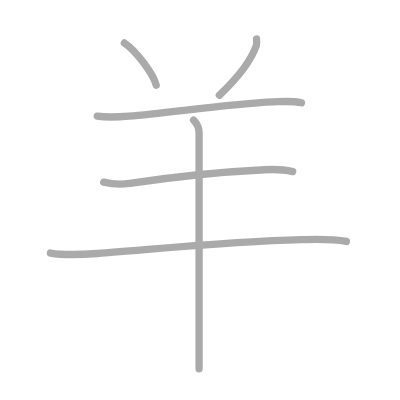
t = 0.00 s
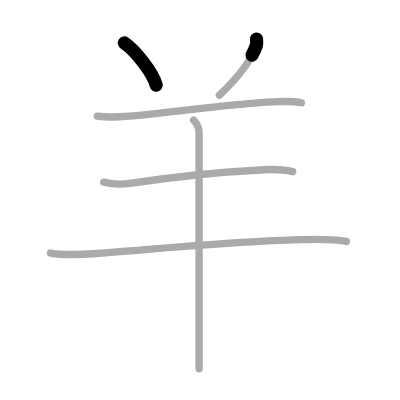
t = 1.25 s
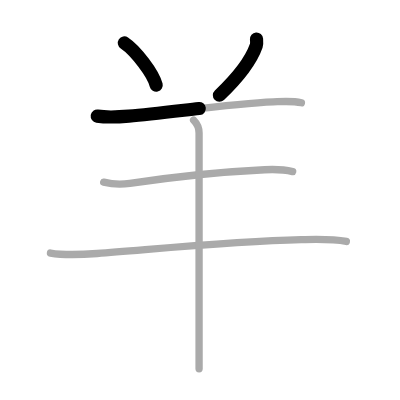
t = 2.50 s
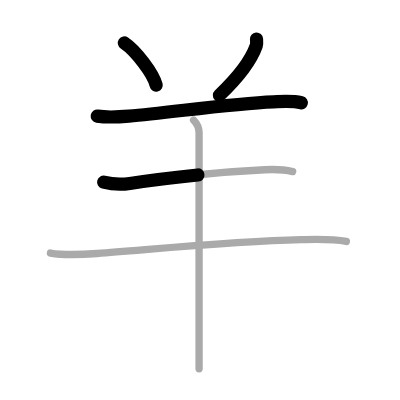
t = 3.50 s
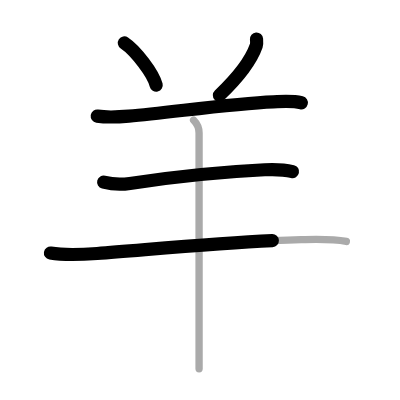
t = 4.75 s
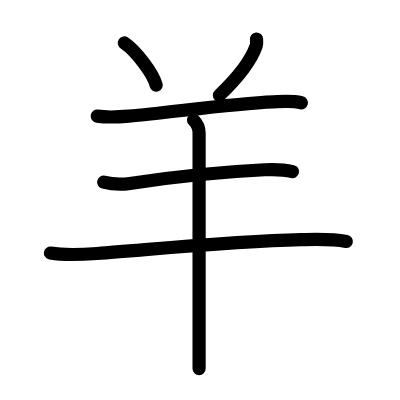
t = 6.00 s

The animated SVG that drew these frames (rendered in a browser with its animation timeline set to each time). Animation: 6 SMIL elements (animate=6); one cycle of 6.00 s.

<?xml version="1.0" standalone="no"?>
<!DOCTYPE svg PUBLIC "-//W3C//DTD SVG 1.1//EN"   "http://www.w3.org/Graphics/SVG/1.1/DTD/svg11.dtd">
<svg width="400px" height="400px"  version="1.1" xmlns="http://www.w3.org/2000/svg">
  <defs>
    <marker id="Triangle" viewBox="0 0 10 10" refX="0" refY="5" markerUnits="strokeWidth" markerWidth="3" style="stroke-opacity:0%;fill:#aaaaaa;" markerHeight="2" orient="auto">
      <path d="M 0 0 L 10 5 L 0 10 z" />
    </marker>
    
    <marker id="Arrow" viewBox="0 0 10 10" refX="5" refY="5" markerUnits="strokeWidth" markerWidth="1.8" style="stroke-opacity:0%;fill:#770000;" markerHeight="2" orient="auto">
      <path d="M 0 4 L 6 4 L 4 1 L 10 5 L 4 9 L 6 6 L 0 6 z" />
        <circle cx="5" cy="5" r="5" />
      </marker>
    
    <marker id="TriangleRed" viewBox="0 0 10 10" refX="0" refY="5" markerUnits="strokeWidth" markerWidth="3" style="stroke-opacity:0%;fill:#CC0000;" markerHeight="2" orient="auto">
      <path d="M 0 0 L 10 5 L 0 10 z" />
    </marker>
    
    <marker id="ArrowRed" viewBox="0 0 10 10" refX="5" refY="5" markerUnits="strokeWidth" markerWidth="1.8" style="stroke-opacity:0%;fill:#CC0000;" markerHeight="2" orient="auto">
      <path d="M 0 4 L 6 4 L 4 1 L 10 5 L 4 9 L 6 6 L 0 6 z" />
        <circle cx="5" cy="5" r="5" />
      </marker>
    
  </defs>
  
  <path style="fill:#ffffff; fill-opacity:100%; fill-rule:evenodd; stroke-width:0;" d="M 0 0 L 400px 0 L 400px 400px L 0 400px L 0 0" />

  <g transform="scale(3.6697247706422 3.6697247706422)">
<path style="fill:none; fill-opacity:0%; fill-rule:evenodd; stroke:#aaaaaa; stroke-opacity:100%; stroke-width: 1.5pt; stroke-linejoin:round; stroke-linecap:round;" d="M33.89 11.71c3.06 2.03 7.9 8.35 8.67 11.51"></path>
<path style="fill:none; fill-opacity:0%; fill-rule:evenodd; stroke:#aaaaaa; stroke-opacity:100%; stroke-width: 1.5pt; stroke-linejoin:round; stroke-linecap:round;" d="M69.9 10.64c0.03 0.38 0.12 1.25-0.06 1.79C68.5 16.25 65 21 59.78 25.95"></path>
<path style="fill:none; fill-opacity:0%; fill-rule:evenodd; stroke:#aaaaaa; stroke-opacity:100%; stroke-width: 1.5pt; stroke-linejoin:round; stroke-linecap:round;" d="M26.5 31.64c2.88 0.44 5.74 0.25 8.63 0.01c11-0.9 27.5-3.4 39.36-3.89c2.52-0.1 5.16-0.34 7.64 0.25"></path>
<path style="fill:none; fill-opacity:0%; fill-rule:evenodd; stroke:#aaaaaa; stroke-opacity:100%; stroke-width: 1.5pt; stroke-linejoin:round; stroke-linecap:round;" d="M28.25 49.64c2.38 0.61 4.96 0.67 7.14 0.34c11.36-1.73 26.36-3.23 36.74-3.73c2.43-0.12 5.23-0.07 7.62 0.51"></path>
<path style="fill:none; fill-opacity:0%; fill-rule:evenodd; stroke:#aaaaaa; stroke-opacity:100%; stroke-width: 1.5pt; stroke-linejoin:round; stroke-linecap:round;" d="M13.75 68.95c3.96 0.68 8.72 0.42 12.73 0.13c15.53-1.16 37.11-3.35 55.58-3.77c4.08-0.09 8.3-0.28 12.32 0.49"></path>
<path style="fill:none; fill-opacity:0%; fill-rule:evenodd; stroke:#aaaaaa; stroke-opacity:100%; stroke-width: 1.5pt; stroke-linejoin:round; stroke-linecap:round;" d="M52.75 32.75c1 1 1.5 2.5 1.5 3.5c0 0.89 0 41.12 0 58.12c0 2.72 0 4.85 0 6.12"></path>

<path style="fill:none; fill-opacity:0%; fill-rule:evenodd; stroke:#000000; stroke-opacity:100%; stroke-width: 2.7pt; stroke-linejoin:round; stroke-linecap:round;" d="M33.89 11.71c3.06 2.03 7.9 8.35 8.67 11.51" pathLength="100" stroke-dashoffset="100" stroke-dasharray="100 105"><animate id="dashAnim1" attributeName="stroke-dashoffset" from="100" to="0" dur="1s" calcMode="linear" fill="freeze"/></path>
<path style="fill:none; fill-opacity:0%; fill-rule:evenodd; stroke:#000000; stroke-opacity:100%; stroke-width: 2.7pt; stroke-linejoin:round; stroke-linecap:round;" d="M69.9 10.64c0.03 0.38 0.12 1.25-0.06 1.79C68.5 16.25 65 21 59.78 25.95" pathLength="100" stroke-dashoffset="100" stroke-dasharray="100 105"><animate id="dashAnim2" attributeName="stroke-dashoffset" from="100" to="0" dur="1s" calcMode="linear" begin="dashAnim1.end" fill="freeze"/></path>
<path style="fill:none; fill-opacity:0%; fill-rule:evenodd; stroke:#000000; stroke-opacity:100%; stroke-width: 2.7pt; stroke-linejoin:round; stroke-linecap:round;" d="M26.5 31.64c2.88 0.44 5.74 0.25 8.63 0.01c11-0.9 27.5-3.4 39.36-3.89c2.52-0.1 5.16-0.34 7.64 0.25" pathLength="100" stroke-dashoffset="100" stroke-dasharray="100 105"><animate id="dashAnim3" attributeName="stroke-dashoffset" from="100" to="0" dur="1s" calcMode="linear" begin="dashAnim2.end" fill="freeze"/></path>
<path style="fill:none; fill-opacity:0%; fill-rule:evenodd; stroke:#000000; stroke-opacity:100%; stroke-width: 2.7pt; stroke-linejoin:round; stroke-linecap:round;" d="M28.25 49.64c2.38 0.61 4.96 0.67 7.14 0.34c11.36-1.73 26.36-3.23 36.74-3.73c2.43-0.12 5.23-0.07 7.62 0.51" pathLength="100" stroke-dashoffset="100" stroke-dasharray="100 105"><animate id="dashAnim4" attributeName="stroke-dashoffset" from="100" to="0" dur="1s" calcMode="linear" begin="dashAnim3.end" fill="freeze"/></path>
<path style="fill:none; fill-opacity:0%; fill-rule:evenodd; stroke:#000000; stroke-opacity:100%; stroke-width: 2.7pt; stroke-linejoin:round; stroke-linecap:round;" d="M13.75 68.95c3.96 0.68 8.72 0.42 12.73 0.13c15.53-1.16 37.11-3.35 55.58-3.77c4.08-0.09 8.3-0.28 12.32 0.49" pathLength="100" stroke-dashoffset="100" stroke-dasharray="100 105"><animate id="dashAnim5" attributeName="stroke-dashoffset" from="100" to="0" dur="1s" calcMode="linear" begin="dashAnim4.end" fill="freeze"/></path>
<path style="fill:none; fill-opacity:0%; fill-rule:evenodd; stroke:#000000; stroke-opacity:100%; stroke-width: 2.7pt; stroke-linejoin:round; stroke-linecap:round;" d="M52.75 32.75c1 1 1.5 2.5 1.5 3.5c0 0.89 0 41.12 0 58.12c0 2.72 0 4.85 0 6.12" pathLength="100" stroke-dashoffset="100" stroke-dasharray="100 105"><animate id="dashAnim6" attributeName="stroke-dashoffset" from="100" to="0" dur="1s" calcMode="linear" begin="dashAnim5.end" fill="freeze"/></path>

</g>

</svg>  
          
